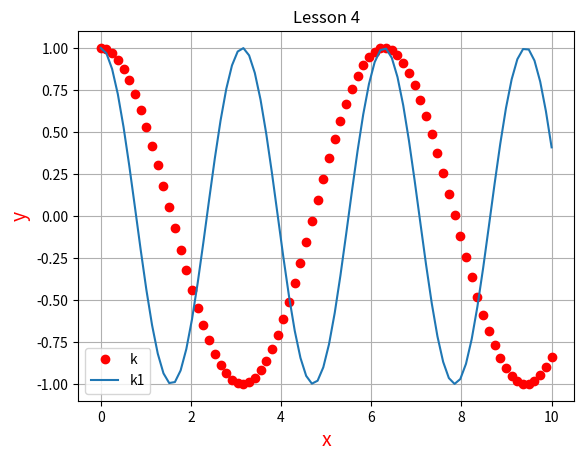

Generate this figure with matplotlib:
#!/usr/bin/env python
# coding: utf-8

# In[1]:


get_ipython().run_line_magic('matplotlib', 'inline')
import numpy as np
import matplotlib.pyplot as plt


# In[36]:


x = np.linspace(0, 10, 80)
plt.title('Lesson 4')
plt.grid()
plt.xlabel('x', color='red', fontsize=14)
plt.ylabel('y', color='red', fontsize=14)
k = 1
k1 = 2
plt.plot(x,np.cos(k*x), 'ro', label='k')
plt.plot(x,np.cos(k1*x), label='k1')
plt.legend()


# In[ ]:




